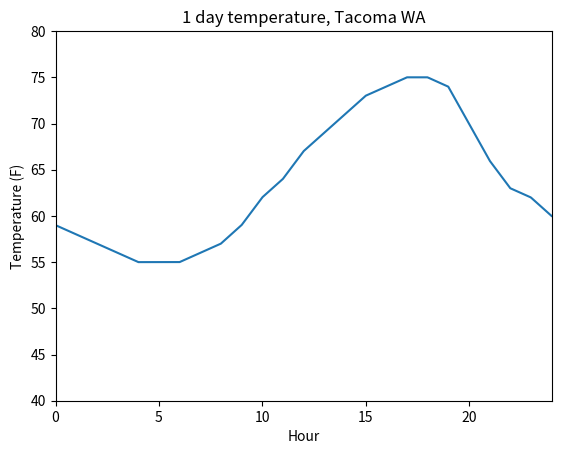

Write the Python code that produced this figure.
#!/usr/bin/env python3
# -*- coding: utf-8 -*-
"""
[redacted]
8/2/2020
Takes the temperature data and creates a function out of it
"""

import matplotlib.pyplot as plt
import numpy as np

T = [59, 58, 57, 56, 55, 55, 55, 56, 57, 59, 62, 64, 67, 69, 71, 73, 74, 75, 75, 74, 70, 66, 63, 62, 60]
#  print(np.size(T))

#  Defines each point on the x-axis in which we have a corresponding data point from T
t = np.linspace(0, 24, 25)
#  print("t = " + str(t))


#  m is the number of grid points from heat1D Polar
#  t0 is a time to evaluate T at
#  Returns T (temp) evaluated at time t0
def temp(m, t0):
    #  Splits the domain 0 <= t <= 24 into m grid points
    x = np.linspace(0, 24, m)

    #  Creates the linear interpolation of the data
    y = np.interp(x, t, T)
    #  print("y = " + str(y))
    #  print("size y = " + str(np.size(y)))

    #  z is the length between data points on y. We are solving the equation z*m = 24
    #  which is saying (length between data points)*(total # of data points) = (last number in domain of x)
    z = 24 / m
    #  print("z = " + str(z))

    #  Solve the equation iz = t0 for i to find the index we need to evaluate y at
    #  rounded because you can't have a decimal index
    i = round(t0 / z)
    #  print("i = " + str(i))

    #  Plot the full temperature data
    plt.plot(x[:], y[:])
    plt.title('1 day temperature, Tacoma WA')
    plt.xlabel('Hour')
    plt.ylabel('Temperature (F)')
    plt.xlim(0, 24)
    plt.ylim(40, 80)
    plt.show()

    #  Return the temperature data from the correct index and convert to Kelvin
    return (y[i]-32)*5/9+273.15


#  Check to see if it gives good results
Z = temp(1000, 1)
print(Z)
